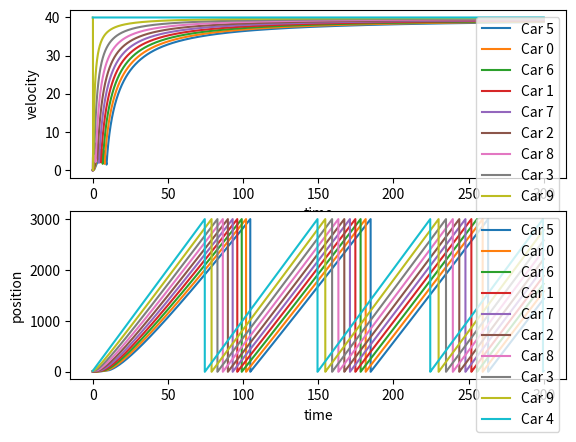

Python code for this plot:
import matplotlib.pyplot as plt
import math
import random

# Car Class
class Car:

    def __init__(self, ID, initialPos, lane, vMax) -> None:
        # id of the car
        self.ID = ID
        # store velocities at every time step
        self.velArr = [math.nan]
        # store positions at every time step
        self.posArr = [initialPos]
        # stores the lanes the car is at 
        self.laneArr = [lane]
        # minimum headway
        self.dMin = 5
        # maximum velocity of car
        self.vMax = vMax
        # lane of car
        self.lane = lane
        # previous time step position
        self.curPosition = self.posArr[0]
        # count the tolerance
        self.impatience = 0
        
    def getPosition(self, timeStep):
        return self.posArr[timeStep]
    
    def getVelocity(self, timeStep):
        return self.velArr[timeStep]

    def appendVelocity(self, v):
        self.velArr.append(v)

    def appendPosition(self, x):
        self.posArr.append(x)
        self.curPosition = self.posArr[len(self.posArr) - 1]

    def patienceExceeded(self):
        if (self.impatience > 500):
            self.impatience = 0
            return True
        else:
            return False


# Closed lane traffic light
class TrafficLight:

    def __init__(self, position, lane):
        self.position = position
        self.lane = lane

    def getPosition(self, timestep):
        return self.position

# lambd - slope dv/dh
# x1 - position of current car
# x2 - position of next car
# vMax - maximum velocity of current car
# dMin - minimum headway of current car
# delta - reaction time
def func(lambd, x1, x2, vMax, dMin, delta, L):
    if (x2-x1 == 0):
        result =  vMax - vMax*math.exp((-lambd/vMax)*(L-dMin)); 
    else:
        result = vMax - vMax*math.exp((-lambd/vMax)*(((x2-x1) % L)-dMin));
    return result

# mat: matrix of cars
# curCar: the object of the current car
# curHeadway: the headway right now for current car
# l: total number of lanes
# L: total length of road
# n: total number of cars
# timeStep: current time step 
def switch(mat, curCar, curHeadway, l, L, n, timeStep):
    if curHeadway == 0:
        return (False, None, -1)
    # headway in the other lane
    otherHeadway = 0
    curLane = []
    lanesToCheck = [curCar.lane + 1, curCar.lane - 1]
    # check the possible lanes we can move to
    for ln in lanesToCheck:
        if (ln >= 0 and ln <= l - 1):
            # make a deep copy
            for i in range(len(mat[ln])):
                curLane.append(mat[ln][i])
            # place the car and check for new possible headway
            curLane[len(curLane)-1] = curCar
            curLane.sort(key=lambda x : L if x is None else x.getPosition(timeStep-1))
            # find the next car
            for i, c in enumerate(curLane):
                if (c is not None):
                    if (c.ID == curCar.ID):
                        nextCar = curLane[(i + 1) % n]
                        if (nextCar == None):
                            nextCar = curLane[0]
            # get the other headway 
            if (nextCar.ID == curCar.ID):
                otherHeadway = L
            else:
                otherHeadway = (nextCar.getPosition(timeStep - 1) - curCar.getPosition(timeStep - 1)) % L
    
            if (otherHeadway > curHeadway):
                # add to the impatience counter
                curCar.impatience += 1
                # if we have exceeded the tolerance for the current car
                if (curCar.patienceExceeded()):
                    return (True, nextCar, ln)
                else:
                    break
            else:
                # this will reduce the counter twice if both lanes are worse
                if (curCar.impatience > 0):
                    curCar.impatience -= 1
    return (False, None, -1)
   
def main():
    # number of cars
    n = 10
    # lanes
    l = 2
    # length of the road
    L = 3000
    # SETTING UP CARS
    # represents the lanes
    mat = [[None]*(n+1) for _ in range(l+1)] # lane 2 is the merge lane 
    # stores number of cars in each lane
    cars = [5, 5]
    # place the cars
    ID = 0
    for i in range(l):
        for j in range(cars[i]):
            mat[i][j] = Car(ID, j*5, i, 40)
            ID += 1
    # display the initial positions
    for a in range(l + 1):
        for b in range(n):
            if (mat[a][b] is None):
                print(None, end=" ")
            else:
                if (isinstance(mat[a][b], Car)):
                    print(str(mat[a][b].ID) + "-" + str(mat[a][b].getPosition(0)), end=" ")
                else:
                    print("T-" + str(mat[a][b].getPosition(0)), end=" ")
        print("\n")
    # list of times
    tList = [0]
    # the time
    t = 0
    # what time step we are at
    timeStep = 0
    # when to end
    endTime = 300

    # TRAFFIC LIGHT PARAMS
    # leading car's index
    leadingIdx = n//2 - 1
    # when lane 0 closes
    mergeTime = 0.1
    # signal means the lane the car is in
    signal = 1
    # set the crossing point
    crossingPoint = 0
    # SIMULATION
    # start the time
    while t <= endTime:
        t += 0.01
        timeStep += 1
        seen = []
        switchingCars = []
        # its time to close lane 0
        if (timeStep == (mergeTime/0.01)):
            for a in range(len(mat[signal])):
                if (mat[signal][a] is None):
                    # we reached the first none slot, use the leading car's position to place the traffic light
                    crossingPoint = mat[signal][a - 1].getPosition(timeStep - 1) + 5
                    mat[signal][a] = TrafficLight(crossingPoint, signal)
                    break
            # display the positions
            for a in range(l + 1):
                for b in range(n):
                    if (mat[a][b] is None):
                        print(None, end=" ")
                    else:
                        if (isinstance(mat[a][b], Car)):
                            print(str(mat[a][b].ID) + "-" + str(mat[a][b].getPosition(timeStep - 1)), end=" ")
                        else:
                            print("T-" + str(mat[a][b].getPosition(0)), end=" ")
                print("\n")
            print(timeStep)
        # see if the leading car that needs to merge has crossed the crossing point
        if (leadingIdx >= 0):
            if (timeStep >= (mergeTime/0.01) and mat[int(not signal)][leadingIdx].getPosition(timeStep-1) > crossingPoint):
                # switch the car that crossed
                curCar, ln = mat[int(not signal)][leadingIdx], 2
                print(str(curCar.ID) + " switched: " + str(curCar.lane) + " to " + str(ln) + " timeStep: " + str(timeStep))
                # switch the car
                mat[ln][len(mat[ln]) - 1] = curCar
                # remove car from previous lane
                for a, c in enumerate(mat[curCar.lane]):
                    if (c is not None):
                        if (c.ID == curCar.ID):
                            mat[curCar.lane][a] = None
                # sort both lanes
                mat[ln].sort(key=lambda x : L if x is None else x.getPosition(timeStep-1))
                mat[curCar.lane].sort(key=lambda x : L if x is None else x.getPosition(timeStep-1))
                # change lane of the car
                curCar.lane = ln
                # reduce the leadingIdx if both mat[0][leadingIdx] and mat[1][leadingIdx] are empty
                if ((mat[0][leadingIdx] is None or isinstance(mat[0][leadingIdx], TrafficLight)) and 
                    (mat[1][leadingIdx] is None or isinstance(mat[1][leadingIdx], TrafficLight))):
                    leadingIdx -= 1
                        

                # now we switch the traffic light
                for i in range(len(mat[signal])):
                    if (isinstance(mat[signal][i], TrafficLight)):
                        # switch to the other lane
                        mat[signal][i] = None
                        signal = int(not signal)
                        mat[signal][len(mat[signal]) - 1] = TrafficLight(crossingPoint, signal)
                        mat[signal].sort(key=lambda x : L if x is None else x.getPosition(timeStep-1))
                        break
                # display the positions
                for a in range(l + 1):
                    for b in range(n):
                        if (mat[a][b] is None):
                            print(None, end=" ")
                        else:
                            if (isinstance(mat[a][b], Car)):
                                print(str(mat[a][b].ID) + "-" + str(mat[a][b].getPosition(timeStep - 1)), end=" ")
                            else:
                                print("T-" + str(mat[a][b].getPosition(0)), end=" ")
                    print("\n")


        # go through each lane
        i = 0
        while i < l + 1:
            j = 0
            # go through every car
            while j < n:
                # current car's index
                curCar = mat[i][j]
                # if no more cars in this lane, that means no cars anywhere after
                if (curCar == None):
                    break
                # if current car is a traffic light, skip
                if (isinstance(curCar, TrafficLight)):
                    j += 1
                    continue         
                # mark the curCar as seen
                seen.append(curCar.ID)
                # next car's index
                nextCar = mat[i][(j + 1) % n]
                if (nextCar == None):
                    # see if merged lane ahead has a car
                    if (mat[2][0] == None):
                        nextCar = mat[i][0]
                    else:
                        nextCar = mat[2][0]
                    
                # current car's position
                x1 = curCar.getPosition(timeStep - 1)
                # next car's position
                x2 = nextCar.getPosition(timeStep - 1)
                # we have to see if the next car is the same car
                if (nextCar == curCar):
                    curCar.appendVelocity(func(1, x1, x2, curCar.vMax, curCar.dMin, 0, L))
                else:     
                    if ((x2 - x1) % L <= curCar.dMin):
                        curCar.appendVelocity(0)
                    else:
                        curCar.appendVelocity(func(1, x1, x2, curCar.vMax, curCar.dMin, 0, L))
                # get next position
                curCar.appendPosition((curCar.getPosition(timeStep-1) + 0.01*curCar.getVelocity(timeStep)) % L) 
                # inc to next car
                j += 1     
            # inc to next lane
            i += 1
        # append to the times
        tList.append(t)
    
    # DISPLAYING RESULTS
    figs, axs = plt.subplots(2, 1)
    for i in range(l + 1):
        for j in range(n):
            if (mat[i][j] is not None and isinstance(mat[i][j], Car)):
                carLabel = "Car " + str(mat[i][j].ID);
                axs[0].plot(tList, mat[i][j].velArr, label=carLabel)
                axs[0].set_xlabel("time")
                axs[0].set_ylabel("velocity")
                axs[0].legend(loc="upper right")
    for i in range(l + 1):
        for j in range(n):
            if (mat[i][j] is not None and isinstance(mat[i][j], Car)):
                carLabel = "Car " + str(mat[i][j].ID);
                axs[1].plot(tList, mat[i][j].posArr, label=carLabel)
                axs[1].set_xlabel("time")
                axs[1].set_ylabel("position")
                axs[1].legend(loc="upper right")
    plt.show()

if __name__ == "__main__":
    main()

  